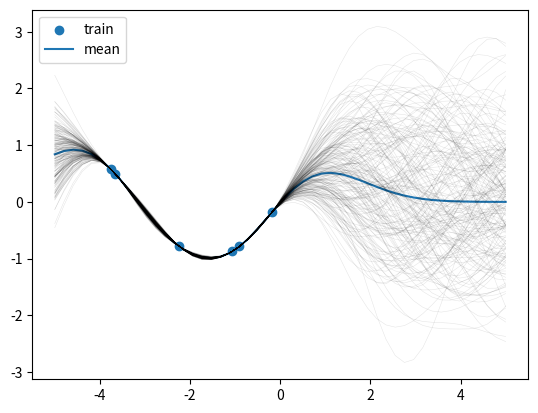

This figure's Python source:
#
#!/usr/bin/env python
#-*- coding: utf-8 -*-
#==============================================================================
# Copyright (c) 2017, William Gurecky
# All rights reserved.
#
# DESCRIPTION: Gaussian process regression
#
# OPTIONS: --
# AUTHOR: William Gurecky
# CONTACT: [email redacted]
#==============================================================================
import numpy as np
from scipy.optimize import minimize

class gp_kernel(object):
    """!
    @brief Used to generate a covarience matrix
    """
    def __init__(self):
        self._params = []
        self.n_params = None

    def eval(self, a, b, *params):
        raise NotImplementedError

    def __call__(self, x0, x1):
        return self.eval(x0, x1, *self._params)

    @property
    def params(self):
        return self._params

    @params.setter
    def params(self, params):
        assert len(params) == self.n_params
        self._params = params


class squared_exp(gp_kernel):
    """!
    @brief Squared exponential kernel
    """
    def __init__(self):
        self._params = [0.1]
        self.n_params = 1

    def eval(self, a, b, *params):
        if params:
            param = params[0]
        else:
            param = self.params[0]
        sqdist = np.sum(a**2,1).reshape(-1,1) + np.sum(b**2,1) - 2*np.dot(a, b.T)
        return np.exp(-.5 * (1/param) * sqdist)


class squared_exp_noise(gp_kernel):
    """!
    @brief Squared exponential kernel with extra noise parameter.
    """
    def __init__(self):
        self._params = [0.1, 1e-8]
        self.n_params = 2

    def eval(self, a, b, *params):
        n = a.shape[0]
        if params:
            param = params[0]
            sigma_n = params[1]
        else:
            param = self.params[0]
            sigma_n = self.params[1]
        sqdist = np.sum(a**2,1).reshape(-1,1) + np.sum(b**2,1) - 2*np.dot(a, b.T)
        return np.exp(-.5 * (1/param) * sqdist) + sigma_n ** 2.0


class squared_exp_noise_mv(gp_kernel):
    """!
    @brief Squared exponential kernel with extra noise parameter with
        individual length scale parameters for each input dimension.
    """
    def __init__(self, n_dim):
        self._params = np.array(list(np.ones((n_dim))) + [1e-6]) * 1e-1
        self.n_params = n_dim + 1

    def eval(self, a, b, *params):
        n = a.shape[0]
        if params:
            l_param = params[:-1]
            sigma_n = params[-1]
        else:
            l_param = self.params[:-1]
            sigma_n = self.params[-1]
        M = np.array(l_param) ** (-2.0) * np.eye(len(l_param))
        cov_matrix =  1.0 * np.exp(-0.5 * np.dot((a-b).reshape(1, -1).T, np.dot(M, a - b))) \
                + sigma_n ** 2.0
        return cov_matrix

    def rel_var_importance(self):
        return np.abs(self.params[:-1]) / np.sum(np.abs(self.params[:-1]))

class gp_regressor(object):
    """!
    @brief Gaussian process regression.  Has a gp_kernel object
    which describes the covarience (spatial-autocorrelation) between
    known samples.
    Using bayes rule we can update our priors to best match the
    the known sample distribution.
    """
    def __init__(self):
        self.cov_fn = squared_exp_noise()
        self.x_known = np.array([])
        self.y_known = np.array([])

    def fit(self, x, y, params_0=None, method="SLSQP"):
        """
        @brief Fit the kernel's shape params to the known data
        """
        if params_0 is not None:
            pass
        else:
            params_0 = self.cov_fn.params
        self.x_known = x
        self.y_known = y
        neg_log_like_fn = lambda p_list: -1.0 * self.log_like(x, y, p_list)
        res = minimize(neg_log_like_fn, x0=params_0, method=method)
        cov_params = res.x
        print("Fitted Cov Fn Params:", cov_params)
        self.cov_fn.params = cov_params

    def predict(self, x_test):
        """
        @brief Obtain mean estimate at points in x
        @param x_test np_ndarray
        """
        n = len(x_test)
        K = self.cov_fn(self.x_known, self.x_known)
        K_plus_sig = K + np.eye(len(self.x_known)) * 1e-12
        L = np.linalg.cholesky(K_plus_sig)
        alpha = np.linalg.solve(L.T, np.linalg.solve(L, self.y_known))
        return np.dot(self.cov_fn(self.x_known, x_test).T, alpha)

    def predict_sd(self, x_test):
        """
        @brief Obtain standard deviation estimate at x
        @param x_test np_ndarray
        """
        n = len(x_test)
        K = self.cov_fn(self.x_known, self.x_known)
        K_plus_sig = K + np.eye(len(self.x_known)) * 1e-12
        L = np.linalg.cholesky(K_plus_sig)
        k_s = self.cov_fn(self.x_known, x_test)
        v = np.linalg.solve(L, k_s)
        return self.cov_fn(x_test, x_test).diagonal() - np.dot(v.T, v)

    def log_like(self, X, y, *cov_params):
        """!
        @brief Compute:
        \f[
            ln p(y|X) = - 1/2 y^T (K + \sigma_n^2 I)^-1 y - (1/2)ln(trace(L_K)) - (n/2)ln(2\pi)
            where L_k = cholesky(K + \sigma_n^2 I)
        \f]
        @param y np_1d array of known responses
        @param X np_ndarray of known support points
        @param cov_params list of covarience fn parameters
        """
        n = len(y)
        assert n == len(X)
        K = self.cov_fn.eval(X, X, *cov_params[0])
        K_plus_sig = K + np.eye(n) * 1e-12
        L = np.linalg.cholesky(K_plus_sig)
        alpha = np.linalg.solve(L.T, np.linalg.solve(L, y))
        return -0.5 * np.dot(y.T, alpha) - np.trace(L) - (n / 2.0) * np.log(2 * np.pi)

    def sample_y(self, x_test, n_draws=1):
        """
        @brief Draw a single sample from gaussian process regression at x
        @param x_test np_ndarray
        """
        n = len(x_test)
        K = self.cov_fn(self.x_known, self.x_known)
        K_plus_sig = K + np.eye(len(self.x_known)) * 1e-12
        L = np.linalg.cholesky(K_plus_sig)

        K_ss = self.cov_fn(x_test, x_test)
        K_s = self.cov_fn(self.x_known, x_test)
        Lk = np.linalg.solve(L, K_s)
        # get the mean prediction
        mu = self.predict(x_test)
        # compute scaling factor for unit-gaussian draws
        B = np.linalg.cholesky(K_ss + 1e-6*np.eye(n) - np.dot(Lk.T, Lk))
        # add tailored gauss noise to mean prediction
        return  mu.reshape(-1,1) + np.dot(B, np.random.normal(size=(n, n_draws)))


if __name__ == "__main__":
    import matplotlib.pyplot as plt
    # sin test data
    Xtrain = np.random.uniform(-4, 4, 6).reshape(-1,1)
    ytrain = np.sin(Xtrain)

    my_gpr = gp_regressor()
    my_gpr.fit(Xtrain, ytrain)

    n = 50
    Xtest = np.linspace(-5, 5, n).reshape(-1,1)
    ytest_mean = my_gpr.predict(Xtest)

    ytest_samples = my_gpr.sample_y(Xtest, n_draws=200)

    plt.figure()
    plt.scatter(Xtrain, ytrain, label="train")
    plt.plot(Xtest, ytest_mean, label="mean")
    for y_test in ytest_samples.T:
        plt.plot(Xtest, y_test, lw=0.4, ls='-', c='k', alpha=0.1)
    plt.legend()
    plt.savefig("bo_sin_test.png")
